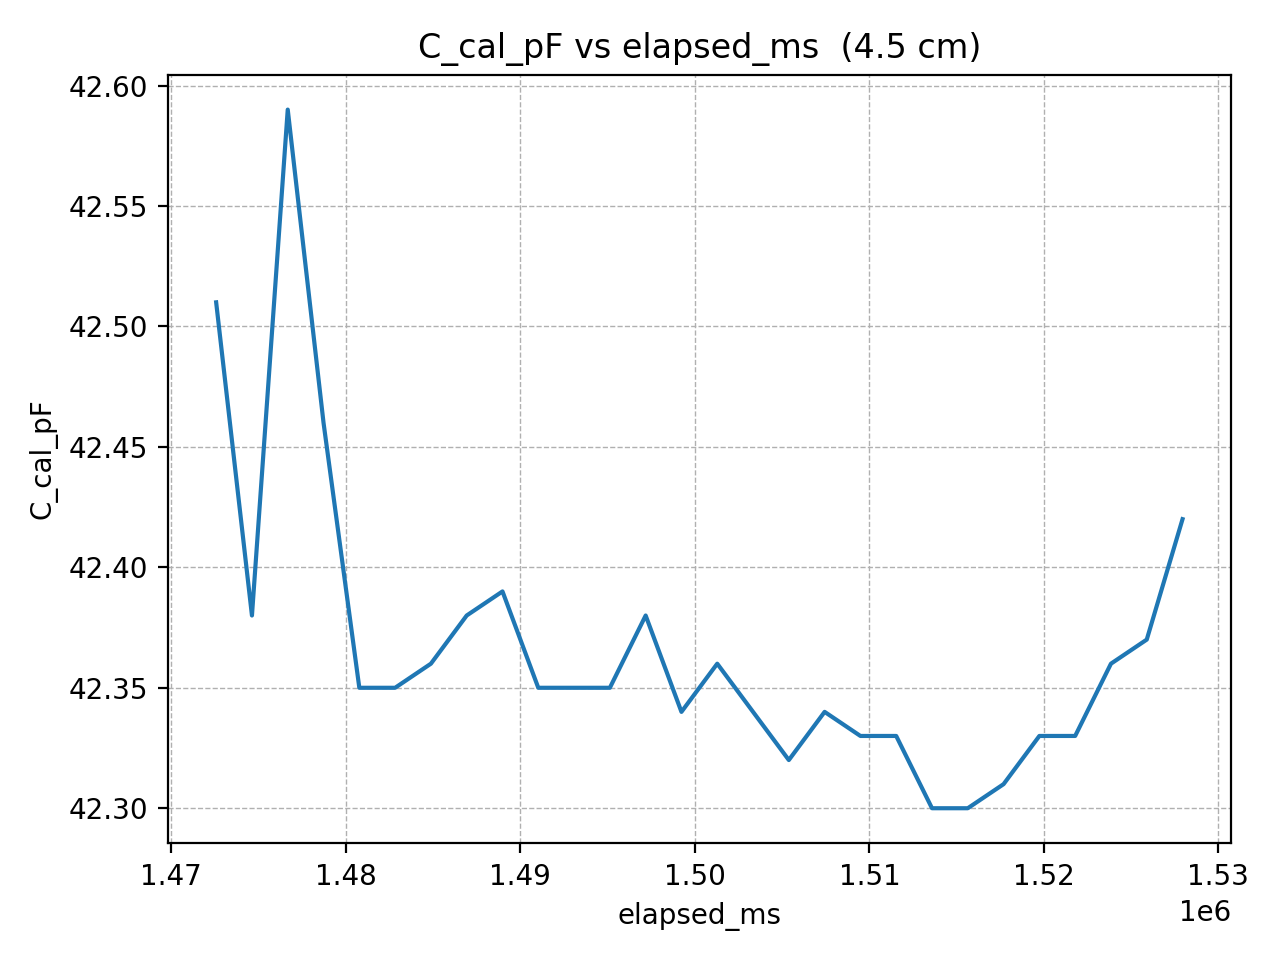

The data file committed next to this chart (first rows):
elapsed_ms, C_cal_pF
1472567, 42.51
1474618, 42.38
1476669, 42.59
1478720, 42.46
1480771, 42.35
1482822, 42.35
1484873, 42.36
1486924, 42.38
1488975, 42.39
1491026, 42.35
1493077, 42.35
1495128, 42.35
1497179, 42.38
1499230, 42.34
1501281, 42.36
1503332, 42.34
1505383, 42.32
1507434, 42.34
1509485, 42.33
1511536, 42.33
1513587, 42.3
1515638, 42.3
1517689, 42.31
1519740, 42.33
1521791, 42.33
1523842, 42.36
1525893, 42.37
1527944, 42.42
